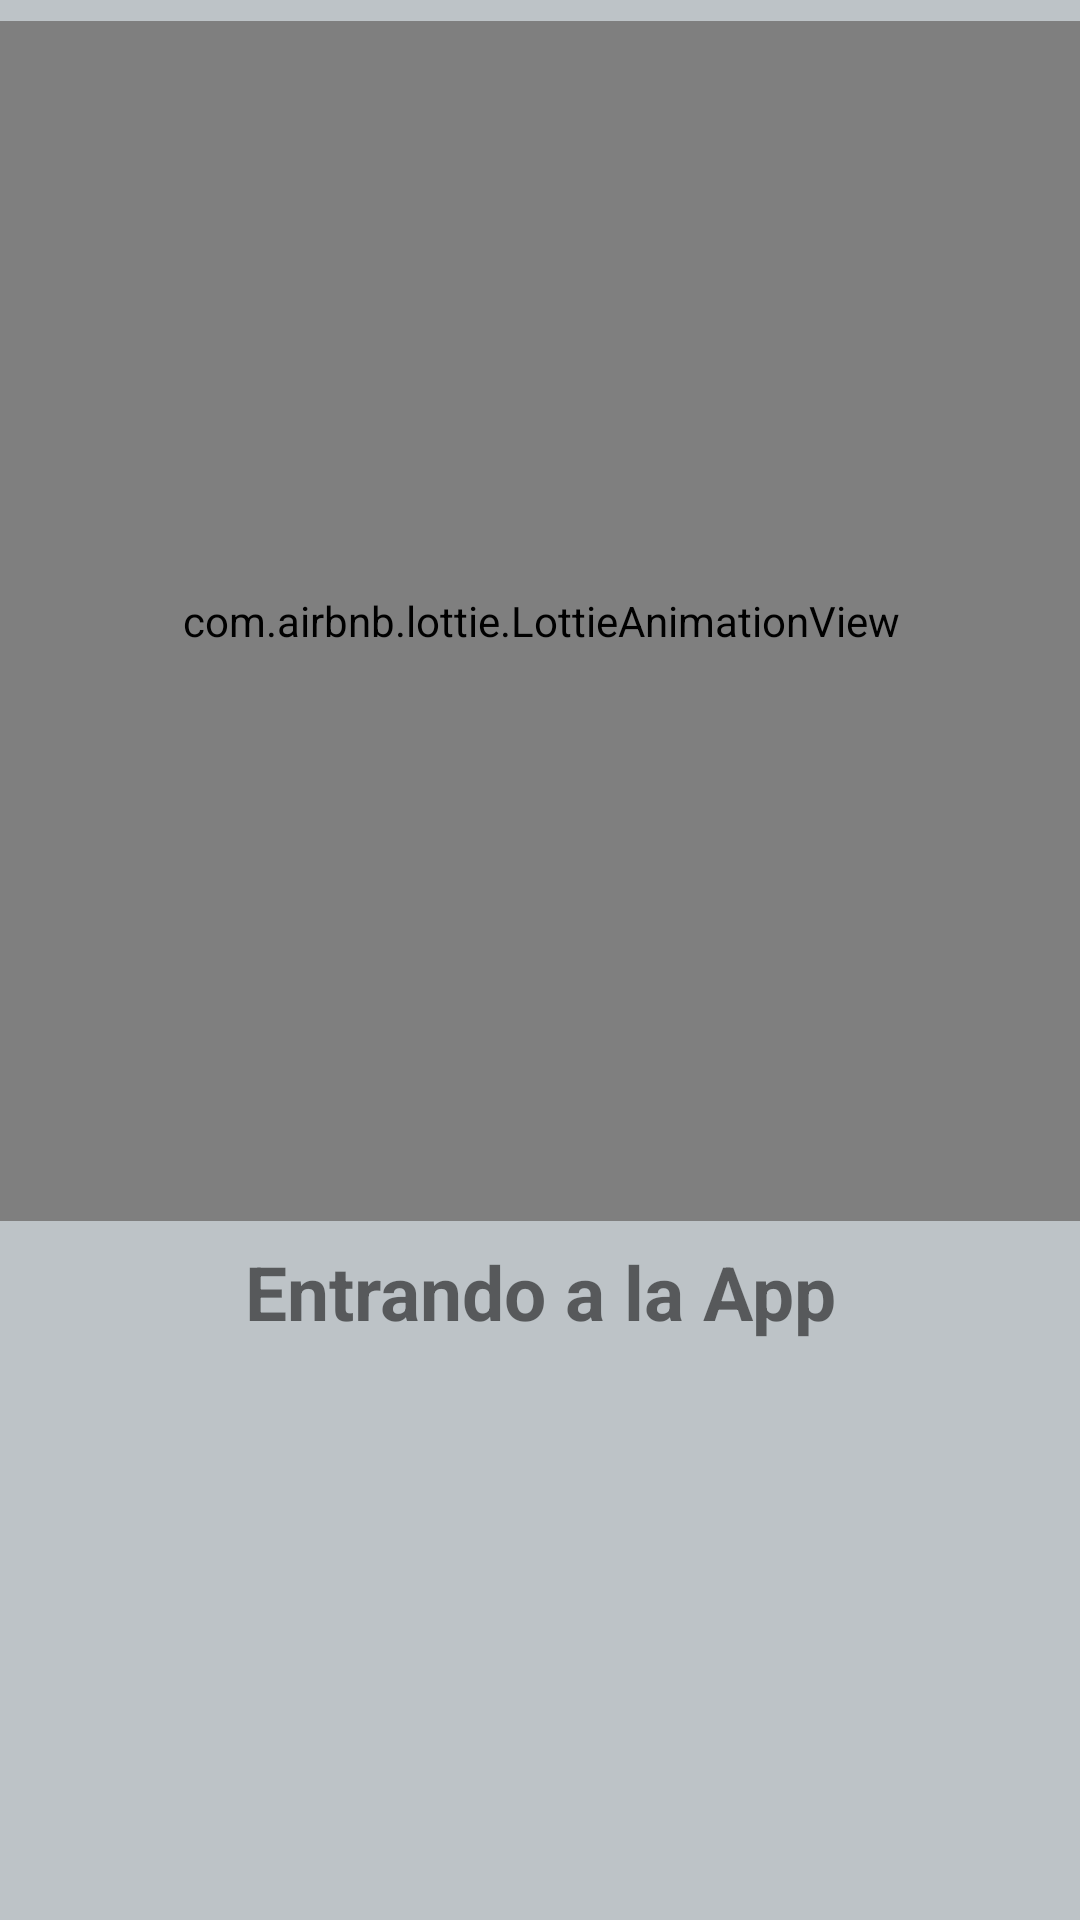

Layout XML and referenced resources for this Android screen:
<!-- AndroidManifest.xml: application theme Theme.Simarropop -->
<!-- res/layout/activity_animation.xml -->
<?xml version="1.0" encoding="utf-8"?>
<androidx.constraintlayout.widget.ConstraintLayout xmlns:android="http://schemas.android.com/apk/res/android"
    xmlns:app="http://schemas.android.com/apk/res-auto"
    xmlns:tools="http://schemas.android.com/tools"
    android:layout_width="match_parent"
    android:layout_height="match_parent"
    android:background=" #bdc3c7 "
    tools:context=".activities.AnimationActivity">


    <TextView
        android:id="@+id/tvAnimation"
        android:layout_width="wrap_content"
        android:layout_height="wrap_content"
        android:text="Entrando a la App"
        android:textSize="25dp"
        android:textStyle="bold"
        app:layout_constraintBottom_toBottomOf="parent"
        app:layout_constraintEnd_toEndOf="parent"
        app:layout_constraintStart_toStartOf="parent"
        app:layout_constraintTop_toTopOf="parent"
        app:layout_constraintVertical_bias="0.682" />

    <com.airbnb.lottie.LottieAnimationView
        android:id="@+id/animacion"
        android:layout_width="400dp"
        android:layout_height="400dp"
        app:layout_constraintBottom_toTopOf="@+id/tvAnimation"
        app:layout_constraintEnd_toEndOf="parent"
        app:layout_constraintStart_toStartOf="parent"
        app:layout_constraintTop_toTopOf="parent"
        app:lottie_autoPlay="true"
        app:lottie_rawRes="@raw/animation"/>
</androidx.constraintlayout.widget.ConstraintLayout>
<!-- resources referenced by this layout -->
<resources>
  <style name="Theme.Simarropop" parent="Theme.MaterialComponents.DayNight.NoActionBar">
          
          <item name="colorPrimary">@color/purple_500</item>
          <item name="colorPrimaryVariant">@color/purple_700</item>
          <item name="colorOnPrimary">@color/white</item>
          
          <item name="colorSecondary">@color/teal_200</item>
          <item name="colorSecondaryVariant">@color/teal_700</item>
          <item name="colorOnSecondary">@color/black</item>
          
          <item name="android:statusBarColor">?attr/colorPrimaryVariant</item>
          
      </style>
  <!-- not gathered from this repository: default colours our renderer supplied (Android Studio template values) -->
  <color name="purple_500">#FF6200EE</color>
  <color name="purple_700">#FF3700B3</color>
  <color name="teal_200">#FF03DAC5</color>
  <color name="teal_700">#FF018786</color>
  <color name="black">#FF000000</color>
  <color name="white">#FFFFFFFF</color>
</resources>
